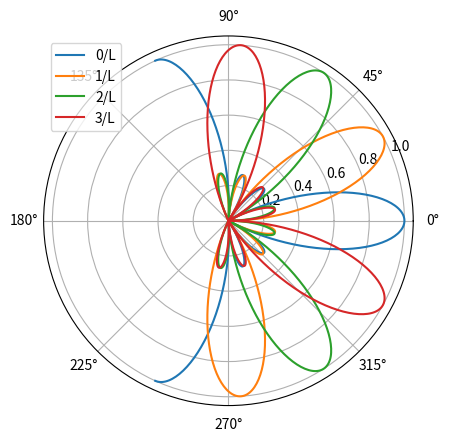

Python code for this plot:
import matplotlib.pyplot as plt
import numpy as np
from scipy.constants import c

def get_spatial_signature(array, omega):
    n = array['n']
    d = array['d']

    e = (1/np.sqrt(n)) * np.matrix([np.exp(-1j * 2 * np.pi * d * i * omega) for i in range(n)])
    return e

theta = np.linspace(0, 2 * np.pi, num=500)
omega = np.linspace(-2, 2, num=500)
#omega = np.cos(theta)

fc = 60 * (10 ** 9)
#wavelength = c/fc
d = 0.5
nr = 4

#rx_array = {'fc': fc, 'wavelength': wavelength, 'd': d, 'n': nr}
rx_array = {'fc': fc, 'd': d, 'n': nr}

e_rx_0 = get_spatial_signature(rx_array, 0/(d*nr))
e_rx_1 = get_spatial_signature(rx_array, 1/(d*nr))
e_rx_2 = get_spatial_signature(rx_array, 2/(d*nr))
e_rx_3 = get_spatial_signature(rx_array, 3/(d*nr))

psi_0 = []
psi_1 = []
psi_2 = []
psi_3 = []

for o in omega:
    psi_0.append(np.abs(e_rx_0 * get_spatial_signature(rx_array, o).conj().T)[0,0])
    psi_1.append(np.abs(e_rx_1 * get_spatial_signature(rx_array, o).conj().T)[0,0])
    psi_2.append(np.abs(e_rx_2 * get_spatial_signature(rx_array, o).conj().T)[0,0])
    psi_3.append(np.abs(e_rx_3 * get_spatial_signature(rx_array, o).conj().T)[0,0])

fig = plt.figure()
fig.add_subplot(111, projection='polar')
#plt.plot(psiomega, np.abs(af)/array_size)

plt.plot(omega, np.array(psi_0), label='0/L')
plt.plot(omega, np.array(psi_1), label='1/L')
plt.plot(omega, np.array(psi_2), label='2/L')
plt.plot(omega, np.array(psi_3), label='3/L')
plt.legend()
#plt.savefig('beamforming.png')
plt.show()
